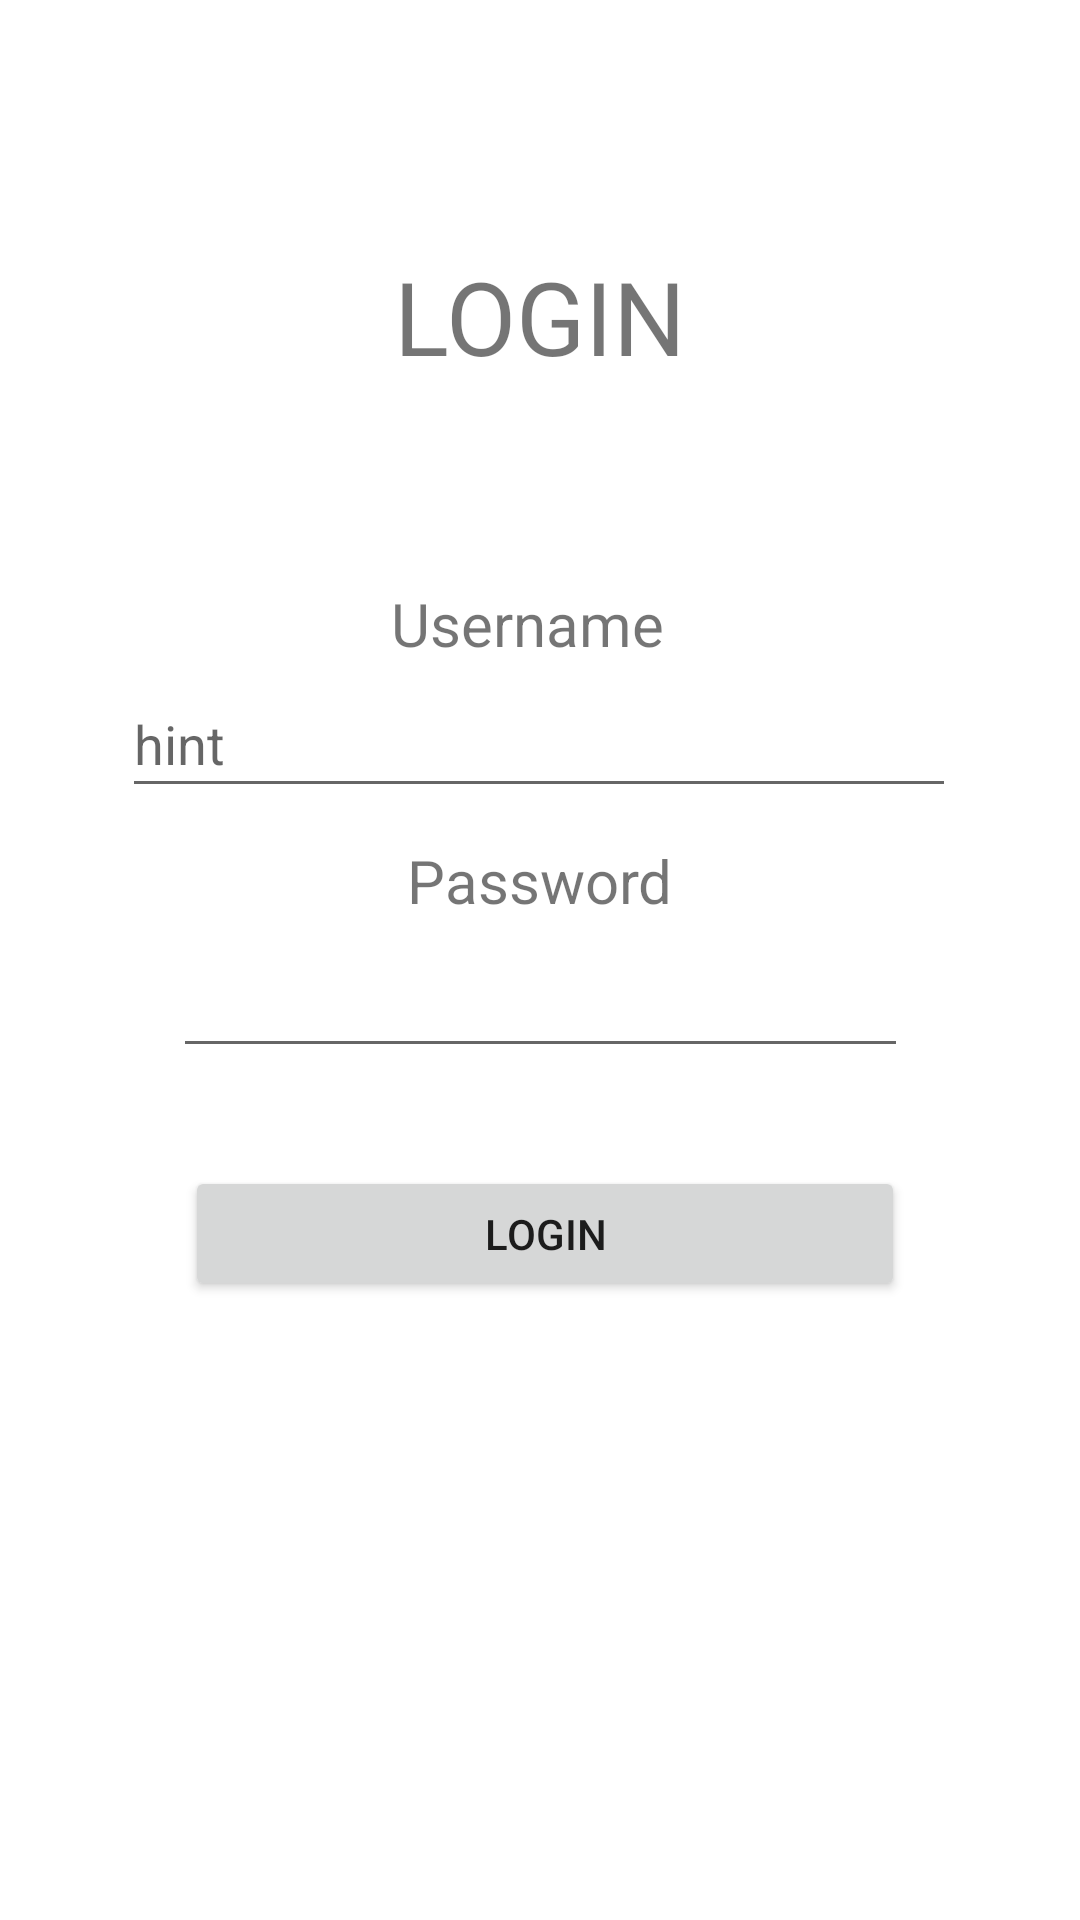

Layout XML and referenced resources for this Android screen:
<!-- AndroidManifest.xml: application theme Theme.LabUsageAccountability -->
<!-- res/layout/activity_login.xml -->
<?xml version="1.0" encoding="utf-8"?>
<androidx.constraintlayout.widget.ConstraintLayout xmlns:android="http://schemas.android.com/apk/res/android"
    xmlns:app="http://schemas.android.com/apk/res-auto"
    xmlns:tools="http://schemas.android.com/tools"
    android:layout_width="match_parent"
    android:layout_height="match_parent"
    tools:context=".Activities.LoginActivity">

    <EditText
        android:id="@+id/editPasswordAdmin"
        android:layout_width="245dp"
        android:layout_height="42dp"
        android:ems="10"
        android:inputType="textPassword"
        app:layout_constraintBottom_toBottomOf="parent"
        app:layout_constraintEnd_toEndOf="parent"
        app:layout_constraintStart_toStartOf="parent"
        app:layout_constraintTop_toTopOf="parent"
        app:layout_constraintVertical_bias="0.525" />

    <com.google.android.material.textfield.TextInputEditText
        android:id="@+id/editUsernameAdmin"
        android:layout_width="278dp"
        android:layout_height="46dp"
        android:hint="hint"
        app:layout_constraintBottom_toBottomOf="parent"
        app:layout_constraintEnd_toEndOf="parent"
        app:layout_constraintHorizontal_bias="0.496"
        app:layout_constraintStart_toStartOf="parent"
        app:layout_constraintTop_toTopOf="parent"
        app:layout_constraintVertical_bias="0.376" />

    <TextView
        android:id="@+id/loginTextView"
        android:layout_width="wrap_content"
        android:layout_height="wrap_content"
        android:text="LOGIN"
        android:textSize="34sp"
        app:layout_constraintBottom_toBottomOf="parent"
        app:layout_constraintEnd_toEndOf="parent"
        app:layout_constraintStart_toStartOf="parent"
        app:layout_constraintTop_toTopOf="parent"
        app:layout_constraintVertical_bias="0.139" />

    <TextView
        android:id="@+id/usernameTextView"
        android:layout_width="wrap_content"
        android:layout_height="wrap_content"
        android:layout_marginTop="48dp"
        android:text="Username"
        android:textSize="20sp"
        app:layout_constraintBottom_toBottomOf="parent"
        app:layout_constraintEnd_toEndOf="parent"
        app:layout_constraintHorizontal_bias="0.484"
        app:layout_constraintStart_toStartOf="parent"
        app:layout_constraintTop_toTopOf="parent"
        app:layout_constraintVertical_bias="0.259" />

    <TextView
        android:id="@+id/passwordTextView"
        android:layout_width="wrap_content"
        android:layout_height="wrap_content"
        android:text="Password"
        android:textSize="20sp"
        app:layout_constraintBottom_toBottomOf="parent"
        app:layout_constraintEnd_toEndOf="parent"
        app:layout_constraintStart_toStartOf="parent"
        app:layout_constraintTop_toTopOf="parent"
        app:layout_constraintVertical_bias="0.457" />

    <Button
        android:id="@+id/loginButton"
        android:layout_width="240dp"
        android:layout_height="45dp"
        android:text="Login"
        app:layout_constraintBottom_toBottomOf="parent"
        app:layout_constraintEnd_toEndOf="parent"
        app:layout_constraintHorizontal_bias="0.514"
        app:layout_constraintStart_toStartOf="parent"
        app:layout_constraintTop_toTopOf="parent"
        app:layout_constraintVertical_bias="0.653" />
</androidx.constraintlayout.widget.ConstraintLayout>
<!-- resources referenced by this layout -->
<resources>
  <style name="Theme.LabUsageAccountability" parent="Theme.MaterialComponents.DayNight.DarkActionBar">
          
          <item name="colorPrimary">@color/purple_500</item>
          <item name="colorPrimaryVariant">@color/purple_700</item>
          <item name="colorOnPrimary">@color/white</item>
          
          <item name="colorSecondary">@color/teal_200</item>
          <item name="colorSecondaryVariant">@color/teal_700</item>
          <item name="colorOnSecondary">@color/black</item>
          
          <item name="android:statusBarColor" tools:targetApi="21">?attr/colorPrimaryVariant</item>
          
      </style>
  <!-- not gathered from this repository: default colours our renderer supplied (Android Studio template values) -->
  <color name="purple_500">#FF6200EE</color>
  <color name="purple_700">#FF3700B3</color>
  <color name="teal_200">#FF03DAC5</color>
  <color name="teal_700">#FF018786</color>
  <color name="black">#FF000000</color>
  <color name="white">#FFFFFFFF</color>
</resources>
